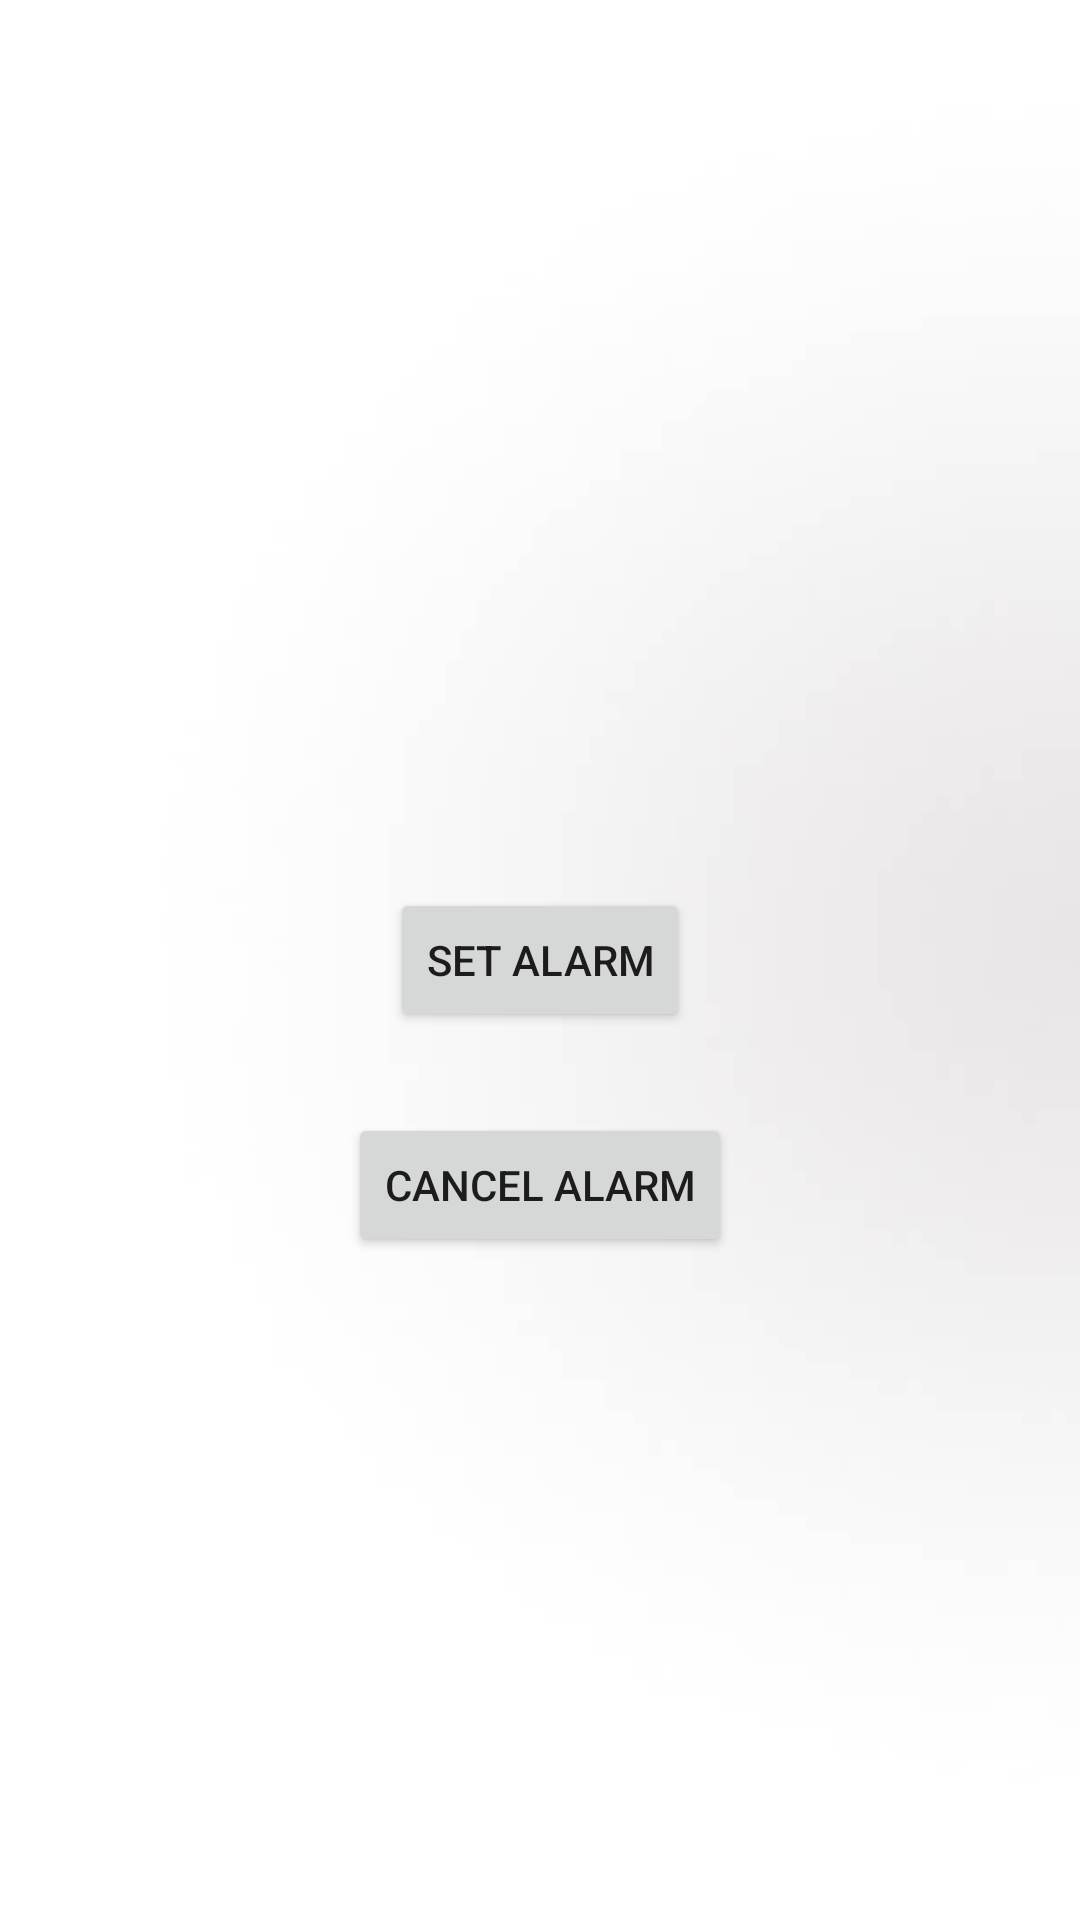

Android layout source for this screen:
<!-- AndroidManifest.xml: application theme AppTheme -->
<!-- res/layout/activity_alarm.xml -->
<?xml version="1.0" encoding="utf-8"?>
<RelativeLayout
    xmlns:android="http://schemas.android.com/apk/res/android"
    xmlns:tools="http://schemas.android.com/tools"
    android:layout_width="match_parent"
    android:layout_height="match_parent"
    android:background="@drawable/putihh"
    tools:context=".MenuActivity">

    <Button
        android:id="@+id/button_timepicker"
        android:layout_width="wrap_content"
        android:layout_height="wrap_content"
        android:layout_centerHorizontal="true"
        android:layout_centerVertical="true"
        android:text="@string/set_alarm" />
    <Button
        android:id="@+id/button_cancel"
        android:layout_width="wrap_content"
        android:layout_height="wrap_content"
        android:layout_below="@id/button_timepicker"
        android:layout_centerHorizontal="true"
        android:layout_marginTop="27dp"
        android:text="@string/cancel_alarm" />
</RelativeLayout>
<!-- resources referenced by this layout -->
<resources>
  <!-- drawable putihh: jpg bitmap (drawable, 4389 bytes) -->
  <string name="cancel_alarm">cancel alarm</string>
  <string name="set_alarm">Set Alarm</string>
  <style name="AppTheme" parent="Theme.AppCompat.Light.DarkActionBar">
          
          <item name="colorPrimary">@color/colorAccent</item>
          <item name="colorPrimaryDark">@color/colorPrimaryDark</item>
          <item name="colorAccent">@color/colorAccent</item>
      </style>
  <color name="colorAccent">#03DAC5</color>
  <color name="colorPrimaryDark">#8e0000</color>
</resources>
